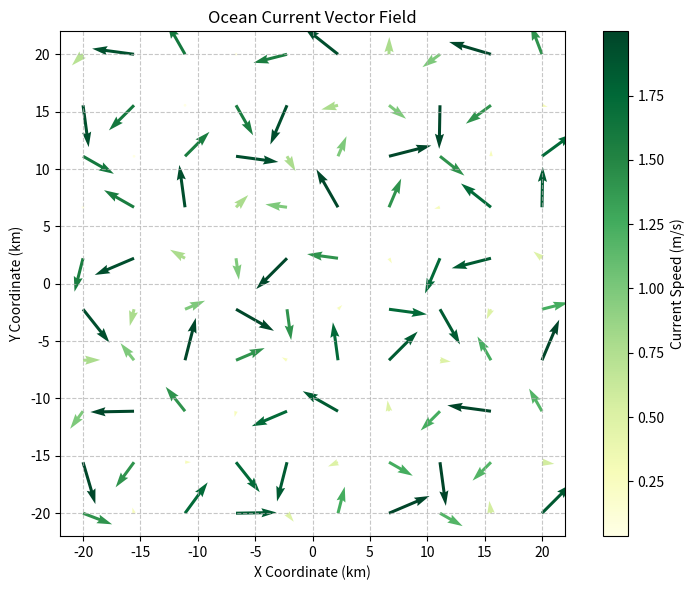

Write Python code to recreate this figure.

# ===================
# Part 1: Importing Libraries
# ===================
import numpy as np
import matplotlib.pyplot as plt

# ===================
# Part 2: Data Preparation
# ===================
np.random.seed(0)
# Define a vector field function that represents population movement
def vector_field(X, Y):
    # Example function to mimic population movement
    U = np.cos(X) - np.sin(Y)
    V = np.sin(X) + np.cos(Y)
    return U, V

# Create a grid of points
x = np.linspace(-20.0, 20.0, 10)
y = np.linspace(-20.0, 20.0, 10)
X, Y = np.meshgrid(x, y)

# Compute the vector field
U, V = vector_field(X, Y)
xlabel = "X Coordinate (km)"
ylabel = "Y Coordinate (km)"
title = "Ocean Current Vector Field"
colorbar_title = "Current Speed (m/s)"

# ===================
# Part 3: Plot Configuration and Rendering
# ===================
# Create the plot
fig, ax = plt.subplots(figsize=(8, 6))

# Use colors to represent the strength of the movement
colors = np.sqrt(U**2 + V**2)
quiver = ax.quiver(X, Y, U, V, colors, cmap="YlGn")

# Add the color bar
cbar = fig.colorbar(quiver, ax=ax)
cbar.set_label(colorbar_title)

# Set labels and title
ax.set_xlabel(xlabel)
ax.set_ylabel(ylabel)
ax.set_title(title)

# Show grid
ax.grid(True, linestyle="--", alpha=0.7)

# Adjust the aspect ratio to be equal for correct geographical representation
ax.set_aspect("equal")

# ===================
# Part 4: Saving Output
# ===================
# Adjust layout for better spacing
plt.tight_layout()

# Save and display the plot
plt.savefig('quiver_17.pdf', bbox_inches='tight')
